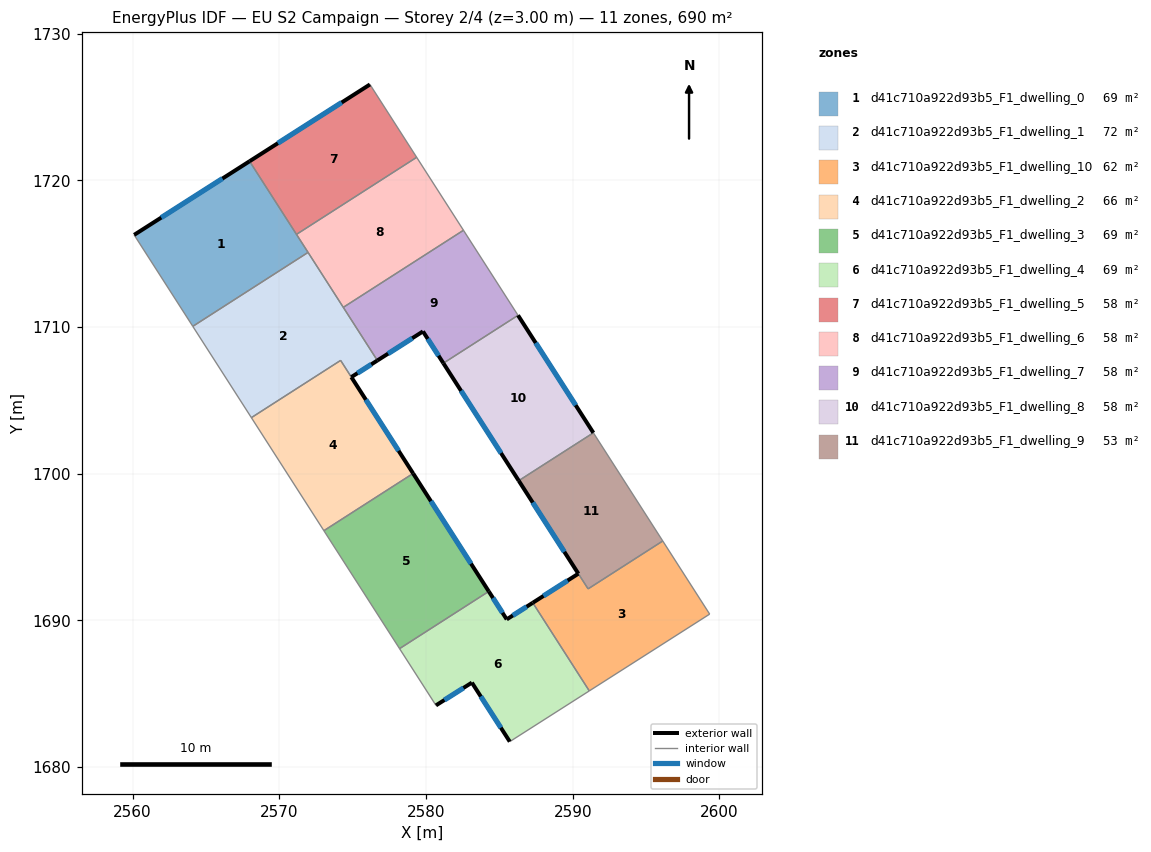
=== STOREY PLAN SPEC (per zone: floor XY polygon, exterior-wall plan segments, windows/doors) ===
zone 1: d41c710a922d93b5_F1_dwelling_0  (69.0 m²)
  floor: (2567.97, 1721.29) (2571.96, 1715.08) (2564.10, 1710.04) (2560.10, 1716.27)
  exterior wall: (2567.97, 1721.29) – (2560.10, 1716.27)  [9.3 m]
    window: (2566.12, 1720.11) – (2561.95, 1717.45)  [7.9 m²]
  interior walls: 4
zone 2: d41c710a922d93b5_F1_dwelling_1  (71.9 m²)
  floor: (2571.96, 1715.08) (2576.68, 1707.71) (2574.91, 1706.58) (2574.18, 1707.72) (2568.09, 1703.81) (2564.10, 1710.04)
  exterior wall: (2574.91, 1706.58) – (2576.68, 1707.71)  [2.1 m]
    window: (2575.32, 1706.84) – (2576.27, 1707.44)  [1.8 m²]
  interior walls: 6
zone 3: d41c710a922d93b5_F1_dwelling_10  (62.1 m²)
  floor: (2596.14, 1695.40) (2599.34, 1690.42) (2591.13, 1685.18) (2587.28, 1691.19) (2590.39, 1693.17) (2591.05, 1692.14)
  exterior wall: (2590.39, 1693.17) – (2587.28, 1691.19)  [3.7 m]
    window: (2589.66, 1692.71) – (2588.01, 1691.66)  [3.1 m²]
  interior walls: 5
zone 4: d41c710a922d93b5_F1_dwelling_2  (66.2 m²)
  floor: (2574.18, 1707.72) (2579.12, 1700.01) (2573.04, 1696.11) (2568.09, 1703.81)
  exterior wall: (2579.12, 1700.01) – (2574.91, 1706.58)  [7.8 m]
    window: (2578.13, 1701.55) – (2575.90, 1705.04)  [6.6 m²]
  interior walls: 4
zone 5: d41c710a922d93b5_F1_dwelling_3  (69.1 m²)
  floor: (2579.12, 1700.01) (2584.28, 1691.97) (2578.20, 1688.07) (2573.04, 1696.11)
  exterior wall: (2584.28, 1691.97) – (2579.12, 1700.01)  [9.6 m]
    window: (2583.07, 1693.86) – (2580.33, 1698.12)  [8.1 m²]
  interior walls: 3
zone 6: d41c710a922d93b5_F1_dwelling_4  (69.0 m²)
  floor: (2587.28, 1691.19) (2591.13, 1685.18) (2585.71, 1681.72) (2583.13, 1685.75) (2580.68, 1684.20) (2578.20, 1688.07) (2584.28, 1691.97) (2585.50, 1690.06)
  exterior wall: (2585.50, 1690.06) – (2584.28, 1691.97)  [2.3 m]
    window: (2585.21, 1690.51) – (2584.57, 1691.52)  [1.9 m²]
  exterior wall: (2587.28, 1691.19) – (2585.50, 1690.06)  [2.1 m]
    window: (2586.86, 1690.93) – (2585.92, 1690.33)  [1.8 m²]
  exterior wall: (2583.13, 1685.75) – (2585.71, 1681.72)  [4.8 m]
    window: (2583.73, 1684.80) – (2585.10, 1682.67)  [4.0 m²]
  exterior wall: (2580.68, 1684.20) – (2583.13, 1685.75)  [2.9 m]
    window: (2581.25, 1684.56) – (2582.55, 1685.38)  [2.4 m²]
  interior walls: 4
zone 7: d41c710a922d93b5_F1_dwelling_5  (57.5 m²)
  floor: (2576.18, 1726.53) (2579.36, 1721.56) (2571.17, 1716.31) (2567.97, 1721.29)
  exterior wall: (2576.18, 1726.53) – (2567.97, 1721.29)  [9.7 m]
    window: (2574.25, 1725.30) – (2569.90, 1722.52)  [8.2 m²]
  interior walls: 3
zone 8: d41c710a922d93b5_F1_dwelling_6  (57.5 m²)
  floor: (2579.36, 1721.56) (2582.55, 1716.59) (2574.36, 1711.33) (2571.17, 1716.31)
  interior walls: 5
zone 9: d41c710a922d93b5_F1_dwelling_7  (57.5 m²)
  floor: (2582.55, 1716.59) (2586.27, 1710.79) (2581.18, 1707.53) (2579.79, 1709.69) (2576.68, 1707.71) (2574.36, 1711.33)
  exterior wall: (2579.79, 1709.69) – (2581.18, 1707.53)  [2.6 m]
    window: (2580.12, 1709.18) – (2580.86, 1708.03)  [2.2 m²]
  exterior wall: (2576.68, 1707.71) – (2579.79, 1709.69)  [3.7 m]
    window: (2577.41, 1708.18) – (2579.06, 1709.23)  [3.1 m²]
  interior walls: 4
zone 10: d41c710a922d93b5_F1_dwelling_8  (57.5 m²)
  floor: (2586.27, 1710.79) (2591.41, 1702.78) (2586.32, 1699.51) (2581.18, 1707.53)
  exterior wall: (2581.18, 1707.53) – (2586.32, 1699.51)  [9.5 m]
    window: (2582.39, 1705.64) – (2585.11, 1701.40)  [8.0 m²]
  exterior wall: (2591.41, 1702.78) – (2586.27, 1710.79)  [9.5 m]
    window: (2590.20, 1704.66) – (2587.48, 1708.91)  [8.0 m²]
  interior walls: 2
zone 11: d41c710a922d93b5_F1_dwelling_9  (53.0 m²)
  floor: (2591.41, 1702.78) (2596.14, 1695.40) (2591.05, 1692.14) (2586.32, 1699.51)
  exterior wall: (2586.32, 1699.51) – (2590.39, 1693.17)  [7.5 m]
    window: (2587.27, 1698.03) – (2589.43, 1694.66)  [6.4 m²]
  interior walls: 4

=== DERIVED (storey summary) ===
Building: EU S2 Campaign
Storey: 2 of 4  (floor level z = 3.00 m)
Storey gross floor area: 690.5 m²
Zones on this storey: 11
  - d41c710a922d93b5_F1_dwelling_0: floor 69.0 m²; exterior wall 9.3 m (28.0 m²); 1 window(s) 7.9 m²; WWR 28.1%
  - d41c710a922d93b5_F1_dwelling_1: floor 71.9 m²; exterior wall 2.1 m (6.3 m²); 1 window(s) 1.8 m²; WWR 28.1%
  - d41c710a922d93b5_F1_dwelling_10: floor 62.1 m²; exterior wall 3.7 m (11.1 m²); 1 window(s) 3.1 m²; WWR 28.1%
  - d41c710a922d93b5_F1_dwelling_2: floor 66.2 m²; exterior wall 7.8 m (23.4 m²); 1 window(s) 6.6 m²; WWR 28.1%
  - d41c710a922d93b5_F1_dwelling_3: floor 69.1 m²; exterior wall 9.6 m (28.7 m²); 1 window(s) 8.1 m²; WWR 28.1%
  - d41c710a922d93b5_F1_dwelling_4: floor 69.0 m²; exterior wall 12.1 m (36.2 m²); 4 window(s) 10.2 m²; WWR 28.1%
  - d41c710a922d93b5_F1_dwelling_5: floor 57.5 m²; exterior wall 9.7 m (29.2 m²); 1 window(s) 8.2 m²; WWR 28.1%
  - d41c710a922d93b5_F1_dwelling_6: floor 57.5 m²
  - d41c710a922d93b5_F1_dwelling_7: floor 57.5 m²; exterior wall 6.3 m (18.8 m²); 2 window(s) 5.3 m²; WWR 28.1%
  - d41c710a922d93b5_F1_dwelling_8: floor 57.5 m²; exterior wall 19.0 m (57.1 m²); 2 window(s) 16.1 m²; WWR 28.1%
  - d41c710a922d93b5_F1_dwelling_9: floor 53.0 m²; exterior wall 7.5 m (22.6 m²); 1 window(s) 6.4 m²; WWR 28.1%
Zone adjacency (shared interzone walls):
  - d41c710a922d93b5_F1_dwelling_0 ↔ d41c710a922d93b5_F1_dwelling_1
  - d41c710a922d93b5_F1_dwelling_0 ↔ d41c710a922d93b5_F1_dwelling_5
  - d41c710a922d93b5_F1_dwelling_0 ↔ d41c710a922d93b5_F1_dwelling_6
  - d41c710a922d93b5_F1_dwelling_1 ↔ d41c710a922d93b5_F1_dwelling_2
  - d41c710a922d93b5_F1_dwelling_1 ↔ d41c710a922d93b5_F1_dwelling_6
  - d41c710a922d93b5_F1_dwelling_1 ↔ d41c710a922d93b5_F1_dwelling_7
  - d41c710a922d93b5_F1_dwelling_10 ↔ d41c710a922d93b5_F1_dwelling_4
  - d41c710a922d93b5_F1_dwelling_10 ↔ d41c710a922d93b5_F1_dwelling_9
  - d41c710a922d93b5_F1_dwelling_2 ↔ d41c710a922d93b5_F1_dwelling_3
  - d41c710a922d93b5_F1_dwelling_3 ↔ d41c710a922d93b5_F1_dwelling_4
  - d41c710a922d93b5_F1_dwelling_5 ↔ d41c710a922d93b5_F1_dwelling_6
  - d41c710a922d93b5_F1_dwelling_6 ↔ d41c710a922d93b5_F1_dwelling_7
  - d41c710a922d93b5_F1_dwelling_7 ↔ d41c710a922d93b5_F1_dwelling_8
  - d41c710a922d93b5_F1_dwelling_8 ↔ d41c710a922d93b5_F1_dwelling_9